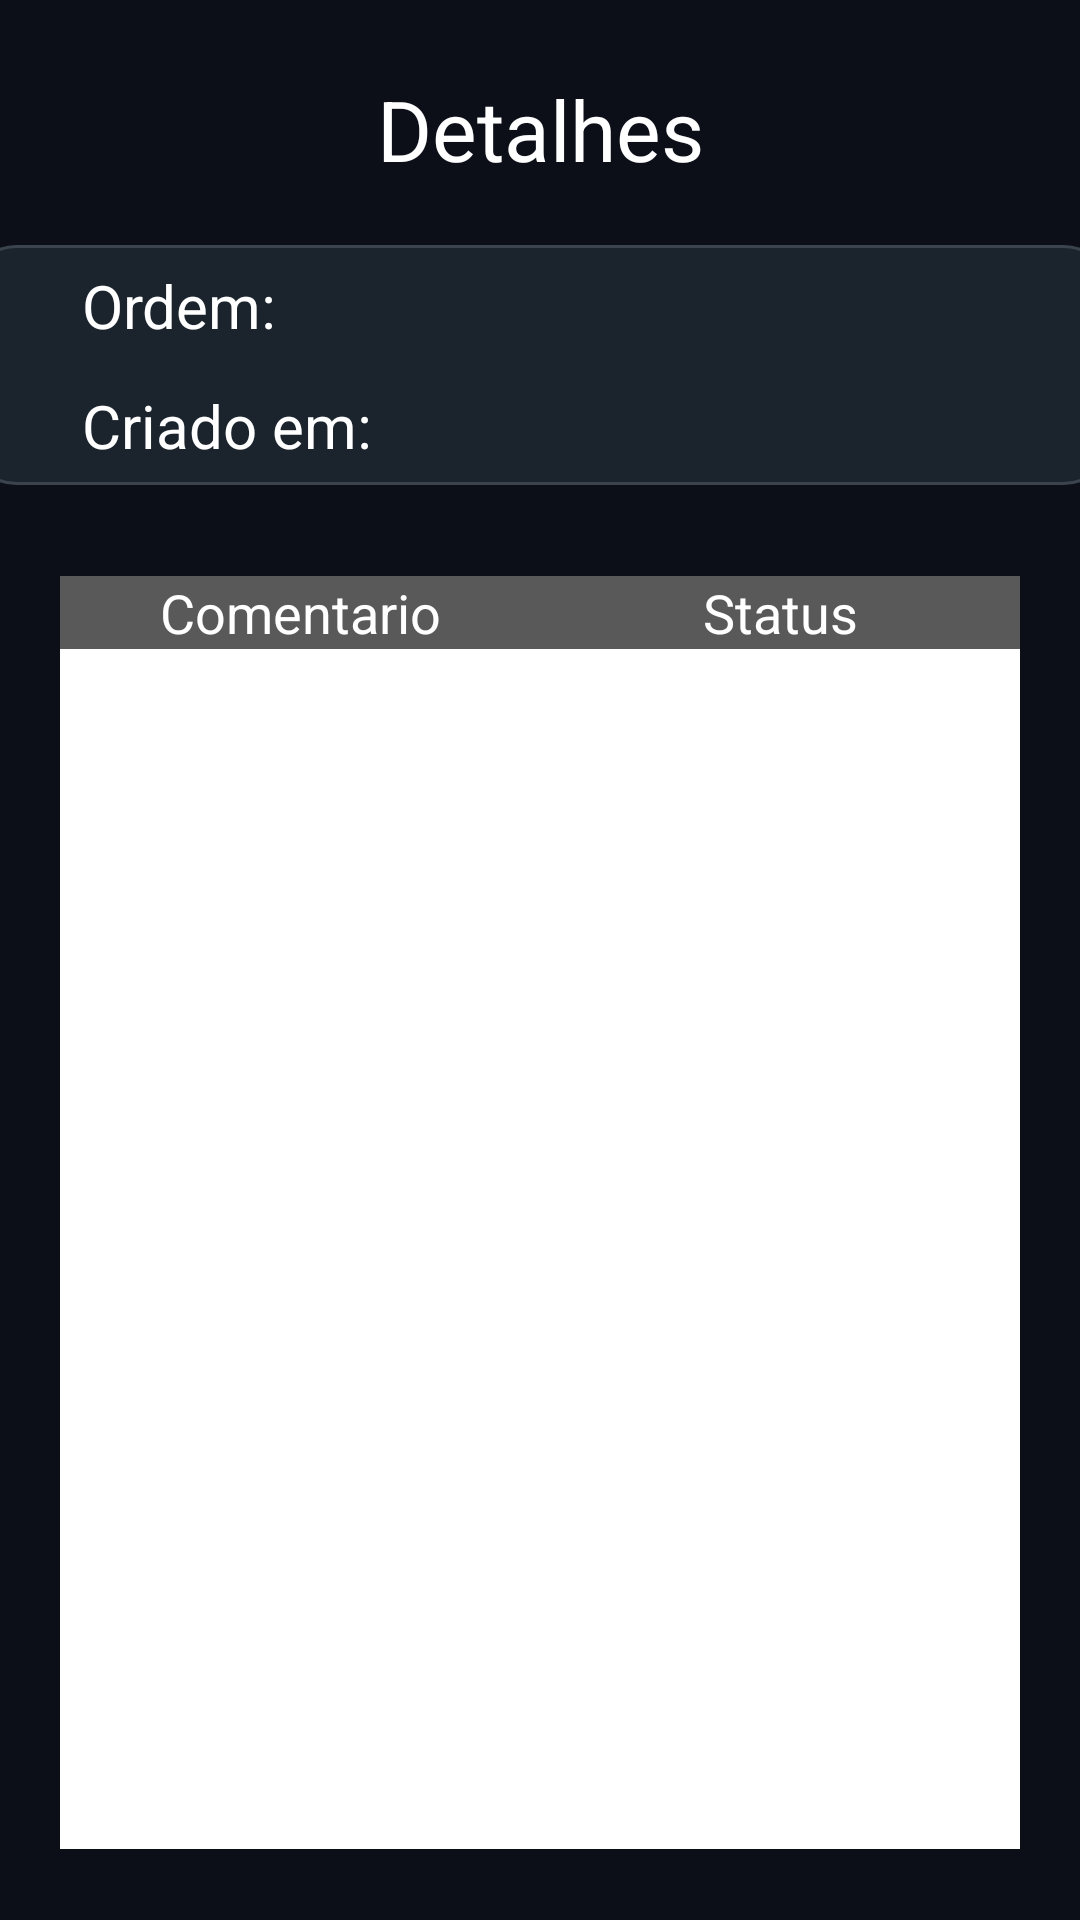

Layout XML and referenced resources for this Android screen:
<!-- AndroidManifest.xml: application theme Theme.App_ServicesManager -->
<!-- res/layout/activity_order_detail.xml -->
<?xml version="1.0" encoding="utf-8"?>
<androidx.constraintlayout.widget.ConstraintLayout xmlns:android="http://schemas.android.com/apk/res/android"
xmlns:tools="http://schemas.android.com/tools"
android:layout_width="match_parent"
android:layout_height="match_parent"
android:background="@color/bg_all_color"
tools:context="ui_Activity.OrderDetailActivity">


<LinearLayout
    android:layout_width="match_parent"
    android:layout_height="match_parent"
    android:orientation="vertical"
    android:gravity="center">





    <TextView
        android:id="@+id/textView"
        android:layout_width="match_parent"
        android:layout_height="wrap_content"
        android:layout_marginLeft="20dp"
        android:layout_marginTop="40dp"
        android:layout_marginRight="20dp"
        android:gravity="center"
        android:text="Detalhes"
        android:textSize="28sp"
        android:textColor="@color/white" />
    <View
        android:layout_width="380dp"
        android:layout_height="80dp"
        android:layout_marginTop="20dp"
        android:background="@drawable/text_area_rectangule_shape"/>
    <TextView
        android:id="@+id/textView1"
        android:layout_width="match_parent"
        android:layout_height="40dp"
        android:layout_marginLeft="25dp"
        android:layout_marginTop="-80dp"
        android:layout_marginRight="20dp"
        android:gravity="left|center_vertical"
        android:text="@string/ordemServico"
        android:textSize="20sp"
        android:textColor="@color/white" />
    <TextView
        android:id="@+id/textView2"
        android:layout_width="match_parent"
        android:layout_height="40dp"
        android:layout_marginLeft="25dp"
        android:layout_marginRight="20dp"
        android:gravity="left|center_vertical"
        android:text="@string/data"
        android:textSize="20sp"
        android:textColor="@color/white" />
    <LinearLayout
        android:layout_width="match_parent"
        android:layout_height="wrap_content"
        android:layout_marginLeft="20dp"
        android:layout_marginTop="30dp"
        android:layout_marginRight="20dp"
        android:gravity="center_horizontal"
        android:orientation="horizontal">
        
        <TextView
            android:id="@+id/nome_pedido"
            android:layout_width="0dp"
            android:layout_weight="1"
            android:layout_height="wrap_content"
            android:text="Comentario"
            android:textSize="18sp"
            android:background="#595959"
            android:textColor="@color/white"
            android:gravity="center"/>

        
        <TextView
            android:id="@+id/usuario"
            android:layout_width="0dp"
            android:layout_height="wrap_content"
            android:layout_weight="1"
            android:text="Status"
            android:textSize="18sp"
            android:background="#595959"
            android:textColor="@color/white"
            android:gravity="center"/>

    </LinearLayout>
    <LinearLayout
        android:layout_width="match_parent"
        android:layout_height="400dp"
        android:orientation="vertical">
        <androidx.recyclerview.widget.RecyclerView
            android:id="@+id/comentarios"
            android:layout_width="match_parent"
            android:layout_height="500dp"
            android:layout_marginLeft="20dp"
            android:layout_marginRight="20dp"
            android:layout_weight="1"
            android:background="@color/white" >
        </androidx.recyclerview.widget.RecyclerView>
    </LinearLayout>





</LinearLayout>
</androidx.constraintlayout.widget.ConstraintLayout>
<!-- resources referenced by this layout -->
<resources>
  <color name="bg_all_color">#0C0F18</color>
  <color name="white">#FFFFFFFF</color>
  <!-- drawable text_area_rectangule_shape (drawable-nodpi) -->
  <?xml version="1.0" encoding="utf-8"?>
  <shape xmlns:android="http://schemas.android.com/apk/res/android"
  	android:shape="rectangle" >
  	<corners android:radius="15dp" />
  	<stroke android:color="#3B444D" android:width="1dp" />
  	<solid android:color="#1B242D" />
  </shape>
  <string name="data">Criado em:</string>
  <string name="ordemServico">Ordem: </string>
  <style name="Theme.App_ServicesManager" parent="Theme.MaterialComponents.DayNight.NoActionBar">
          
          <item name="colorPrimary">@color/purple_500</item>
          <item name="colorPrimaryVariant">@color/purple_700</item>
          <item name="colorOnPrimary">@color/white</item>
          
          <item name="colorSecondary">@color/teal_200</item>
          <item name="colorSecondaryVariant">@color/teal_700</item>
          <item name="colorOnSecondary">@color/black</item>
          
          <item name="android:statusBarColor" tools:targetApi="21">?attr/colorPrimaryVariant</item>
          
      </style>
  <color name="purple_500">#FF6200EE</color>
  <color name="purple_700">#FF3700B3</color>
  <color name="teal_200">#FF03DAC5</color>
  <color name="teal_700">#FF018786</color>
  <color name="black">#FF000000</color>
</resources>
